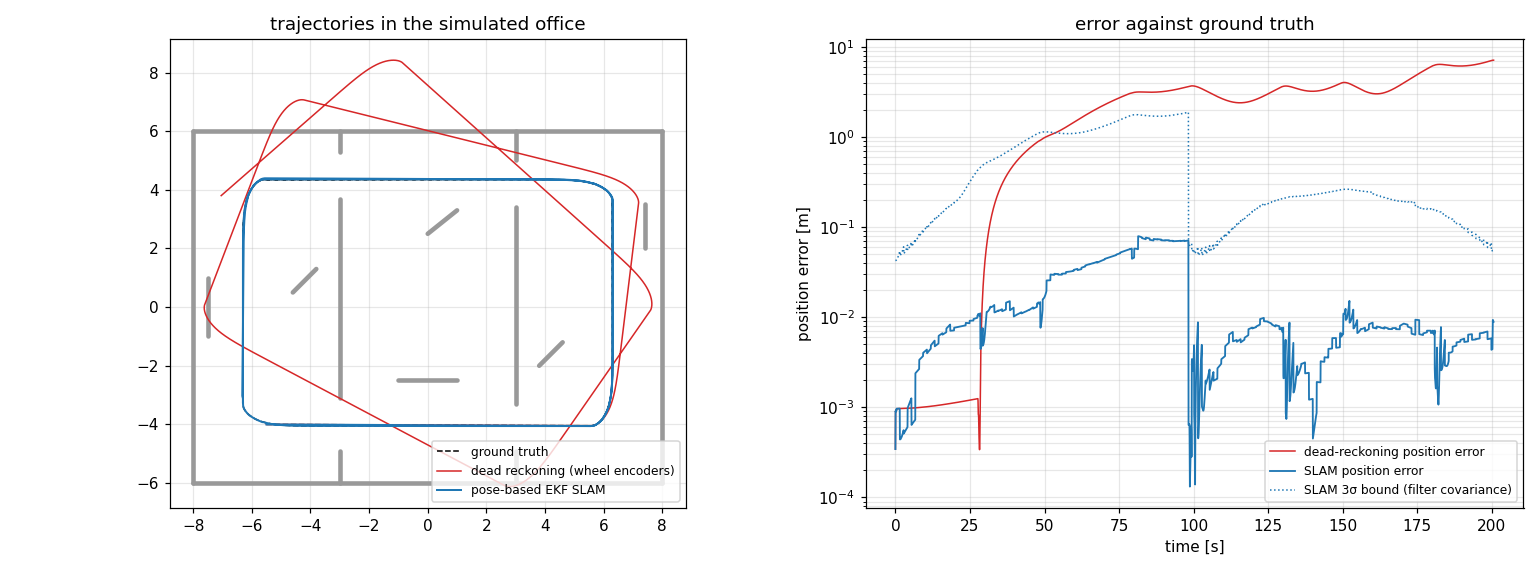

Source data for this figure (header and first rows):
t, x_true, y_true, yaw_true, x_slam, y_slam, yaw_slam, x_dr, y_dr, yaw_dr, var_x, var_y, var_yaw
0.047, -5.5, -4, -0.000000, -5.5, -4, -0.000165, -5.5, -4, -0.000165, 1.000e-04, 1.000e-04, 1.281e-05
0.097, -5.498, -4, -0.000207, -5.497, -4, -0.000481, -5.497, -4, -0.000481, 1.003e-04, 1.000e-04, 1.693e-05
0.147, -5.493, -4, -0.000504, -5.492, -4, -0.000778, -5.492, -4, -0.000778, 1.008e-04, 1.000e-04, 2.505e-05
0.197, -5.485, -4, -0.000782, -5.484, -4, -0.001055, -5.484, -4, -0.001055, 1.016e-04, 1.000e-04, 3.717e-05
0.247, -5.475, -4, -0.001041, -5.474, -4, -0.001315, -5.474, -4, -0.001315, 1.026e-04, 1.000e-04, 5.329e-05
0.297, -5.463, -4, -0.001285, -5.462, -4, -0.001559, -5.462, -4, -0.001559, 1.038e-04, 1.000e-04, 7.341e-05
0.347, -5.448, -4, -0.001515, -5.447, -4, -0.001788, -5.447, -4, -0.001788, 1.053e-04, 1.001e-04, 9.753e-05
0.397, -5.43, -4, -0.001731, -5.429, -4, -0.002005, -5.429, -4, -0.002005, 1.071e-04, 1.003e-04, 1.257e-04
0.447, -5.41, -4, -0.001945, -5.409, -4, -0.002210, -5.409, -4, -0.002210, 1.091e-04, 1.005e-04, 1.572e-04
0.497, -5.39, -4, -0.002155, -5.389, -4, -0.002403, -5.389, -4, -0.002403, 1.111e-04, 1.009e-04, 1.892e-04
0.547, -5.37, -4, -0.002353, -5.369, -4, -0.002585, -5.369, -4, -0.002585, 1.131e-04, 1.014e-04, 2.212e-04
0.597, -5.35, -4, -0.002538, -5.349, -4, -0.002756, -5.349, -4, -0.002756, 1.151e-04, 1.021e-04, 2.532e-04
0.647, -5.33, -4, -0.002712, -5.329, -4, -0.002916, -5.329, -4, -0.002916, 1.171e-04, 1.030e-04, 2.852e-04
0.697, -5.31, -4, -0.002876, -5.309, -4, -0.003067, -5.309, -4, -0.003067, 1.191e-04, 1.041e-04, 3.172e-04
0.747, -5.29, -4, -0.003029, -5.289, -4, -0.003208, -5.289, -4, -0.003208, 1.211e-04, 1.055e-04, 3.492e-04
0.797, -5.27, -4, -0.003172, -5.269, -4.001, -0.003340, -5.269, -4.001, -0.003340, 1.231e-04, 1.072e-04, 3.812e-04
0.847, -5.25, -4.001, -0.003306, -5.249, -4.001, -0.003464, -5.249, -4.001, -0.003464, 1.251e-04, 1.092e-04, 4.132e-04
0.897, -5.23, -4.001, -0.003432, -5.229, -4.001, -0.003579, -5.229, -4.001, -0.003579, 1.271e-04, 1.115e-04, 4.452e-04
0.947, -5.21, -4.001, -0.003549, -5.209, -4.001, -0.003687, -5.209, -4.001, -0.003687, 1.291e-04, 1.141e-04, 4.772e-04
0.997, -5.19, -4.001, -0.003658, -5.189, -4.001, -0.003788, -5.189, -4.001, -0.003788, 1.311e-04, 1.172e-04, 5.092e-04
1.047, -5.17, -4.001, -0.003760, -5.169, -4.001, -0.003881, -5.169, -4.001, -0.003881, 1.331e-04, 1.206e-04, 5.412e-04
1.097, -5.15, -4.001, -0.003854, -5.149, -4.001, -0.003969, -5.149, -4.001, -0.003969, 1.351e-04, 1.245e-04, 5.732e-04
1.147, -5.13, -4.001, -0.003942, -5.129, -4.001, -0.004050, -5.129, -4.001, -0.004050, 1.371e-04, 1.288e-04, 6.052e-04
1.197, -5.11, -4.001, -0.004024, -5.109, -4.001, -0.004125, -5.109, -4.001, -0.004125, 1.391e-04, 1.337e-04, 6.372e-04
1.247, -5.09, -4.001, -0.004099, -5.089, -4.001, -0.004194, -5.089, -4.001, -0.004194, 1.411e-04, 1.390e-04, 6.692e-04
1.297, -5.07, -4.001, -0.004169, -5.069, -4.001, -0.004259, -5.069, -4.001, -0.004259, 1.431e-04, 1.449e-04, 7.012e-04
1.347, -5.05, -4.001, -0.004233, -5.049, -4.001, -0.004318, -5.049, -4.001, -0.004318, 1.451e-04, 1.513e-04, 7.332e-04
1.397, -5.03, -4.001, -0.004293, -5.029, -4.001, -0.004373, -5.029, -4.001, -0.004373, 1.471e-04, 1.583e-04, 7.652e-04
1.447, -5.01, -4.001, -0.004347, -5.009, -4.002, -0.004423, -5.009, -4.002, -0.004423, 1.491e-04, 1.659e-04, 7.972e-04
1.497, -4.99, -4.002, -0.004397, -4.989, -4.002, -0.004469, -4.989, -4.002, -0.004469, 1.511e-04, 1.742e-04, 8.292e-04
1.547, -4.97, -4.002, -0.004443, -4.97, -4.002, -0.005149, -4.969, -4.002, -0.004512, 1.359e-04, 1.203e-04, 7.100e-05
1.597, -4.95, -4.002, -0.004484, -4.95, -4.002, -0.005187, -4.949, -4.002, -0.004550, 1.379e-04, 1.208e-04, 1.030e-04
1.647, -4.93, -4.002, -0.004522, -4.93, -4.002, -0.005222, -4.929, -4.002, -0.004585, 1.399e-04, 1.215e-04, 1.350e-04
1.697, -4.91, -4.002, -0.004556, -4.91, -4.002, -0.005254, -4.909, -4.002, -0.004617, 1.419e-04, 1.223e-04, 1.670e-04
1.747, -4.89, -4.002, -0.004587, -4.89, -4.002, -0.005283, -4.889, -4.002, -0.004645, 1.439e-04, 1.232e-04, 1.990e-04
1.797, -4.87, -4.002, -0.004615, -4.87, -4.002, -0.005308, -4.869, -4.002, -0.004671, 1.459e-04, 1.242e-04, 2.310e-04
1.847, -4.85, -4.002, -0.004640, -4.85, -4.002, -0.005331, -4.849, -4.002, -0.004694, 1.479e-04, 1.255e-04, 2.630e-04
1.897, -4.83, -4.002, -0.004662, -4.83, -4.002, -0.005352, -4.829, -4.002, -0.004715, 1.499e-04, 1.269e-04, 2.950e-04
1.947, -4.81, -4.002, -0.004681, -4.81, -4.003, -0.005370, -4.809, -4.002, -0.004733, 1.519e-04, 1.286e-04, 3.270e-04
1.997, -4.79, -4.002, -0.004698, -4.79, -4.003, -0.005386, -4.789, -4.003, -0.004749, 1.539e-04, 1.306e-04, 3.590e-04
2.047, -4.77, -4.003, -0.004713, -4.77, -4.003, -0.005400, -4.769, -4.003, -0.004763, 1.559e-04, 1.328e-04, 3.910e-04
2.097, -4.75, -4.003, -0.004726, -4.75, -4.003, -0.005412, -4.749, -4.003, -0.004774, 1.579e-04, 1.353e-04, 4.230e-04
2.147, -4.73, -4.003, -0.004737, -4.73, -4.003, -0.005422, -4.729, -4.003, -0.004784, 1.599e-04, 1.382e-04, 4.550e-04
2.197, -4.71, -4.003, -0.004745, -4.71, -4.003, -0.005430, -4.709, -4.003, -0.004793, 1.619e-04, 1.415e-04, 4.870e-04
2.247, -4.69, -4.003, -0.004753, -4.69, -4.003, -0.005437, -4.689, -4.003, -0.004799, 1.639e-04, 1.451e-04, 5.190e-04
2.297, -4.67, -4.003, -0.004758, -4.67, -4.003, -0.005442, -4.669, -4.003, -0.004805, 1.659e-04, 1.492e-04, 5.510e-04
2.347, -4.65, -4.003, -0.004762, -4.65, -4.003, -0.005446, -4.649, -4.003, -0.004809, 1.679e-04, 1.537e-04, 5.830e-04
2.397, -4.63, -4.003, -0.004765, -4.63, -4.003, -0.005449, -4.629, -4.003, -0.004811, 1.699e-04, 1.587e-04, 6.150e-04
2.447, -4.61, -4.003, -0.004766, -4.61, -4.004, -0.005450, -4.609, -4.003, -0.004813, 1.719e-04, 1.641e-04, 6.470e-04
2.497, -4.59, -4.003, -0.004767, -4.59, -4.004, -0.005450, -4.589, -4.004, -0.004813, 1.739e-04, 1.701e-04, 6.790e-04
2.547, -4.57, -4.004, -0.004766, -4.57, -4.004, -0.005450, -4.569, -4.004, -0.004813, 1.759e-04, 1.766e-04, 7.110e-04
2.597, -4.55, -4.004, -0.004765, -4.55, -4.004, -0.005448, -4.549, -4.004, -0.004811, 1.779e-04, 1.837e-04, 7.430e-04
2.647, -4.53, -4.004, -0.004762, -4.53, -4.004, -0.005446, -4.529, -4.004, -0.004809, 1.799e-04, 1.914e-04, 7.750e-04
2.697, -4.51, -4.004, -0.004759, -4.51, -4.004, -0.005443, -4.509, -4.004, -0.004806, 1.819e-04, 1.997e-04, 8.070e-04
2.747, -4.49, -4.004, -0.004755, -4.49, -4.004, -0.005439, -4.489, -4.004, -0.004802, 1.839e-04, 2.086e-04, 8.390e-04
2.797, -4.47, -4.004, -0.004750, -4.47, -4.004, -0.005434, -4.469, -4.004, -0.004797, 1.859e-04, 2.182e-04, 8.710e-04
2.847, -4.45, -4.004, -0.004745, -4.45, -4.005, -0.004949, -4.449, -4.004, -0.004792, 1.429e-04, 1.423e-04, 6.154e-05
2.897, -4.43, -4.004, -0.004739, -4.43, -4.005, -0.004944, -4.429, -4.004, -0.004786, 1.449e-04, 1.431e-04, 9.354e-05
2.947, -4.41, -4.004, -0.004733, -4.41, -4.005, -0.004937, -4.409, -4.004, -0.004780, 1.469e-04, 1.441e-04, 1.255e-04
2.997, -4.39, -4.004, -0.004726, -4.39, -4.005, -0.004931, -4.389, -4.005, -0.004774, 1.489e-04, 1.451e-04, 1.575e-04
... 3,985 more rows
